4-way image classification set "resized_brain_tumor_mris" from GitHub (arjun-s-s/MRI-Brain-Tumor-Classification); label vocabulary: glioma, meningioma, no tumor, pituitary tumor.

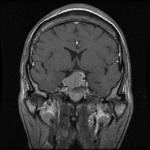
Label: pituitary tumor

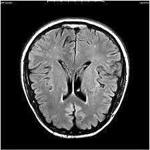
Label: no tumor

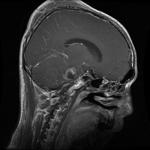
Label: glioma

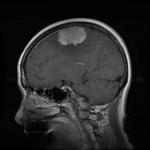
Label: meningioma

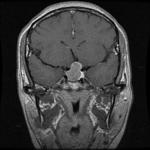
Label: pituitary tumor

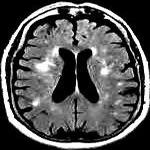
Label: no tumor
